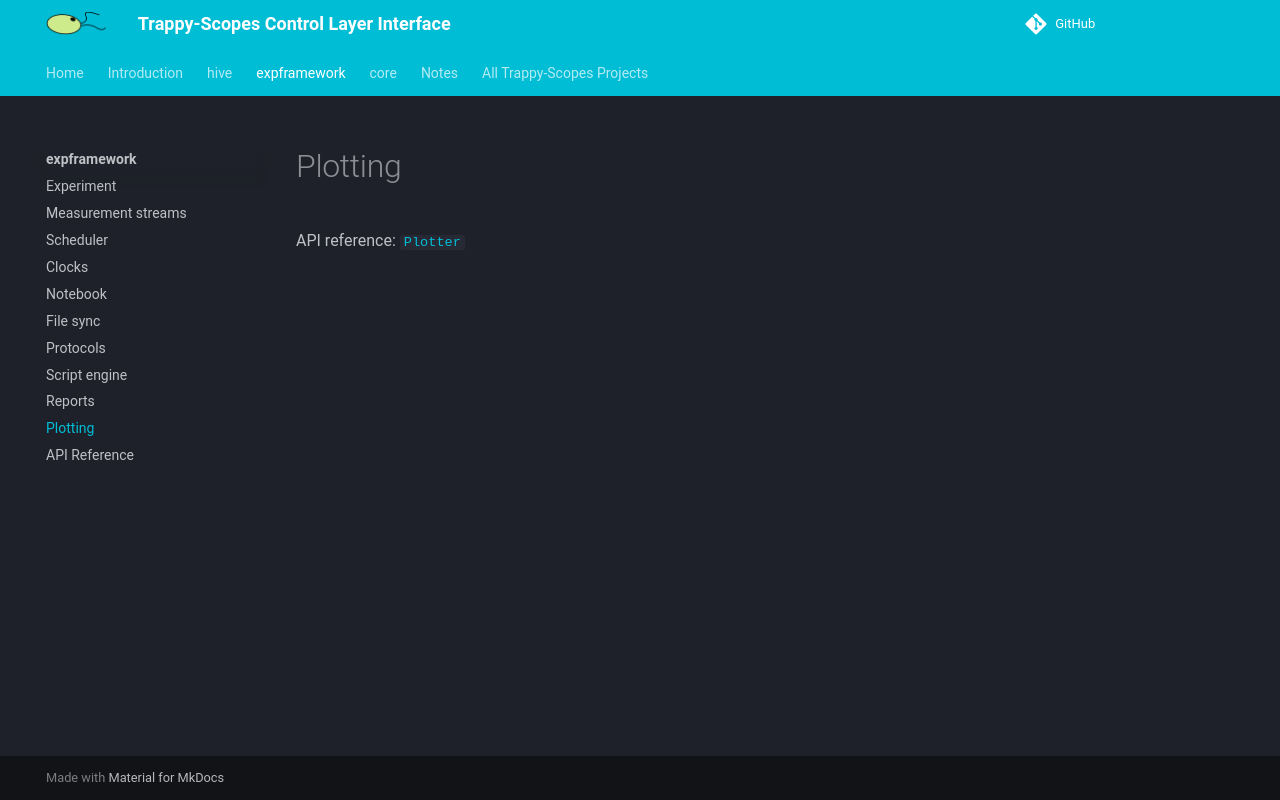

repository: Trappy-Scopes/trappyscopes · page: expframework/plotter/index.html · generator: mkdocs

# Plotting

API reference: [`Plotter`](api.md#expframework.plotter.Plotter)

<!-- Notes go here. -->
